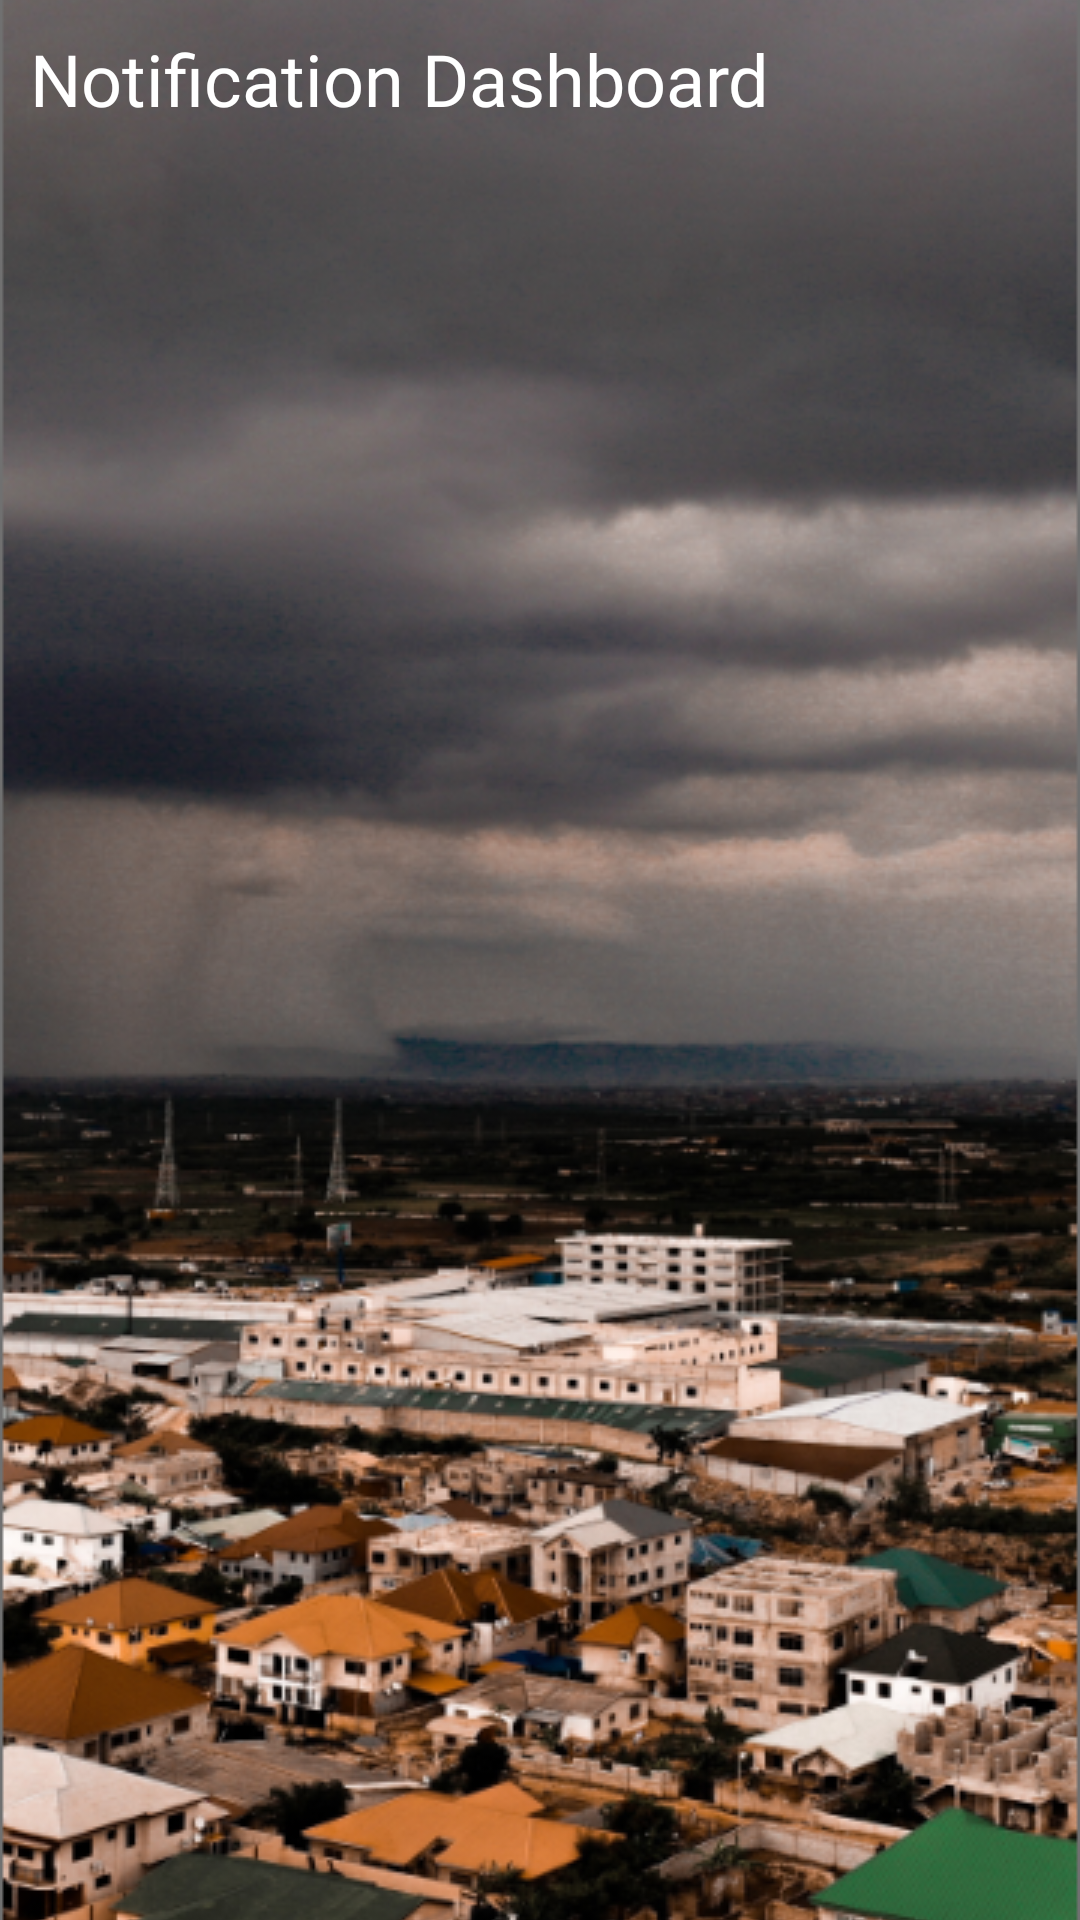

Layout XML and referenced resources for this Android screen:
<!-- AndroidManifest.xml: application theme Theme.GhanaStatisticalService -->
<!-- res/layout/activity_main.xml -->
<?xml version="1.0" encoding="utf-8"?>
<RelativeLayout xmlns:android="http://schemas.android.com/apk/res/android"
    xmlns:app="http://schemas.android.com/apk/res-auto"
    xmlns:tools="http://schemas.android.com/tools"
    android:id="@+id/swipe_layout"
    android:layout_width="match_parent"
    android:layout_height="match_parent"
    tools:context=".MainActivity">

    <ImageView
        android:id="@+id/imageBackground"
        android:layout_width="match_parent"
        android:layout_height="match_parent"
        android:scaleType="centerCrop"
        android:src="@drawable/bg_image" />

    <LinearLayout
        android:id="@+id/line1"
        android:layout_width="match_parent"
        android:layout_height="wrap_content"
        android:orientation="vertical">


        <TextView
            android:layout_width="wrap_content"
            android:layout_height="wrap_content"
            android:fontFamily="@font/baloo"
            android:padding="10dp"
            android:text="Notification Dashboard"
            android:textColor="@color/colorWhite"
            android:textSize="24dp" />

        <View
            android:id="@+id/view"
            android:layout_width="40dp"
            android:layout_height="6dp"
            android:layout_gravity="center"
            android:layout_marginLeft="8dp"
            android:background="@drawable/bg_view" />

    </LinearLayout>


    
    
    
    
    
    
    
    
    


    <androidx.recyclerview.widget.RecyclerView
        android:id="@+id/notification_recycler_view"
        android:layout_width="match_parent"
        android:layout_height="match_parent"
        android:layout_below="@+id/line1"
        android:scrollbars="vertical"
        app:stackFromEnd="true" />


    <com.airbnb.lottie.LottieAnimationView
        android:id="@+id/animationView"
        android:layout_width="match_parent"
        android:layout_height="match_parent"
        android:layout_gravity="center"
        android:layout_marginTop="20dp"
        android:layout_marginBottom="25dp"
        android:visibility="gone"
        app:lottie_autoPlay="true"
        app:lottie_fileName="empty.json"
        app:lottie_loop="true" />

</RelativeLayout>
<!-- resources referenced by this layout -->
<resources>
  <color name="colorWhite">#Ffffff</color>
  <!-- drawable bg_image: png bitmap (drawable, 507554 bytes) -->
  <style name="AppTheme.PopupOverlay" parent="ThemeOverlay.AppCompat.Light" />
  <style name="Theme.GhanaStatisticalService" parent="Theme.MaterialComponents.NoActionBar">
          
          <item name="colorPrimary">@color/purple_500</item>
          <item name="colorPrimaryVariant">@color/purple_700</item>
          <item name="colorOnPrimary">@color/white</item>
          
          <item name="colorSecondary">@color/teal_200</item>
          <item name="colorSecondaryVariant">@color/teal_700</item>
          <item name="colorOnSecondary">@color/black</item>
          
          <item name="android:statusBarColor" tools:targetApi="l">?attr/colorPrimaryVariant</item>
          
      </style>
  <color name="purple_500">#FF6200EE</color>
  <color name="purple_700">#FF3700B3</color>
  <color name="white">#FFF</color>
  <color name="teal_200">#FF03DAC5</color>
  <color name="teal_700">#FF018786</color>
  <color name="black">#000</color>
</resources>
